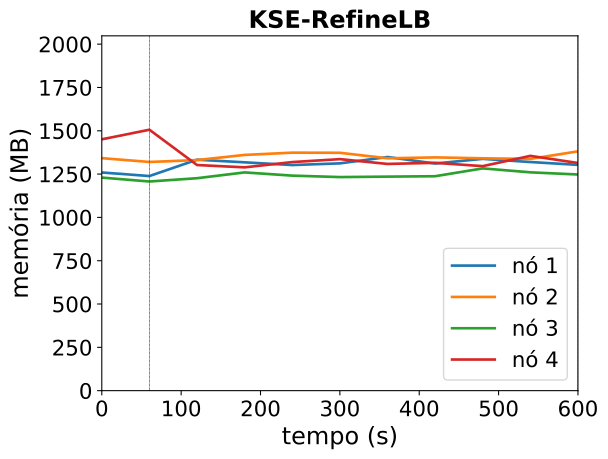

Values plotted in this chart, from the file beside it:
timestamp, ppgcc-m02_pod_amount, ppgcc-m02_memory, ppgcc-m02_cpu, ppgcc-m03_pod_amount, ppgcc-m03_memory, ppgcc-m03_cpu, ppgcc-m04_pod_amount, ppgcc-m04_memory, ppgcc-m04_cpu, ppgcc-m05_pod_amount, ppgcc-m05_memory, ppgcc-m05_cpu
0, 2, 1289456, 365131217, 3, 1374236, 558279463, 2, 1259348, 235441756, 3, 1485644, 866045575
60, 2, 1268468, 338814506, 3, 1351664, 520743636, 2, 1236248, 229213487, 3, 1542140, 914657439
120, 3, 1365116, 483512283, 3, 1362884, 522242918, 3, 1255616, 225607458, 1, 1333580, 834735514
180, 3, 1349540, 453952988, 3, 1393348, 581310519, 3, 1289936, 241153469, 1, 1319852, 723349035
240, 3, 1333436, 451341480, 3, 1406680, 580111538, 3, 1270924, 225712409, 1, 1351004, 748227560
300, 3, 1343336, 439959715, 3, 1405888, 526009144, 3, 1262344, 252928058, 1, 1368428, 785898333
360, 3, 1380892, 497816115, 3, 1373284, 587095598, 3, 1264984, 193927635, 1, 1340048, 724644321
420, 3, 1342480, 439624920, 3, 1378696, 520299024, 3, 1267360, 245940315, 1, 1346648, 748586397
480, 3, 1370068, 422138996, 3, 1373284, 541240551, 3, 1313692, 257750669, 1, 1326980, 745852886
540, 3, 1351324, 458482835, 3, 1369852, 527817266, 3, 1290384, 223405308, 1, 1387700, 778747804
600, 3, 1334560, 409361245, 3, 1414468, 570932566, 3, 1277580, 247590369, 1, 1345592, 757214792
